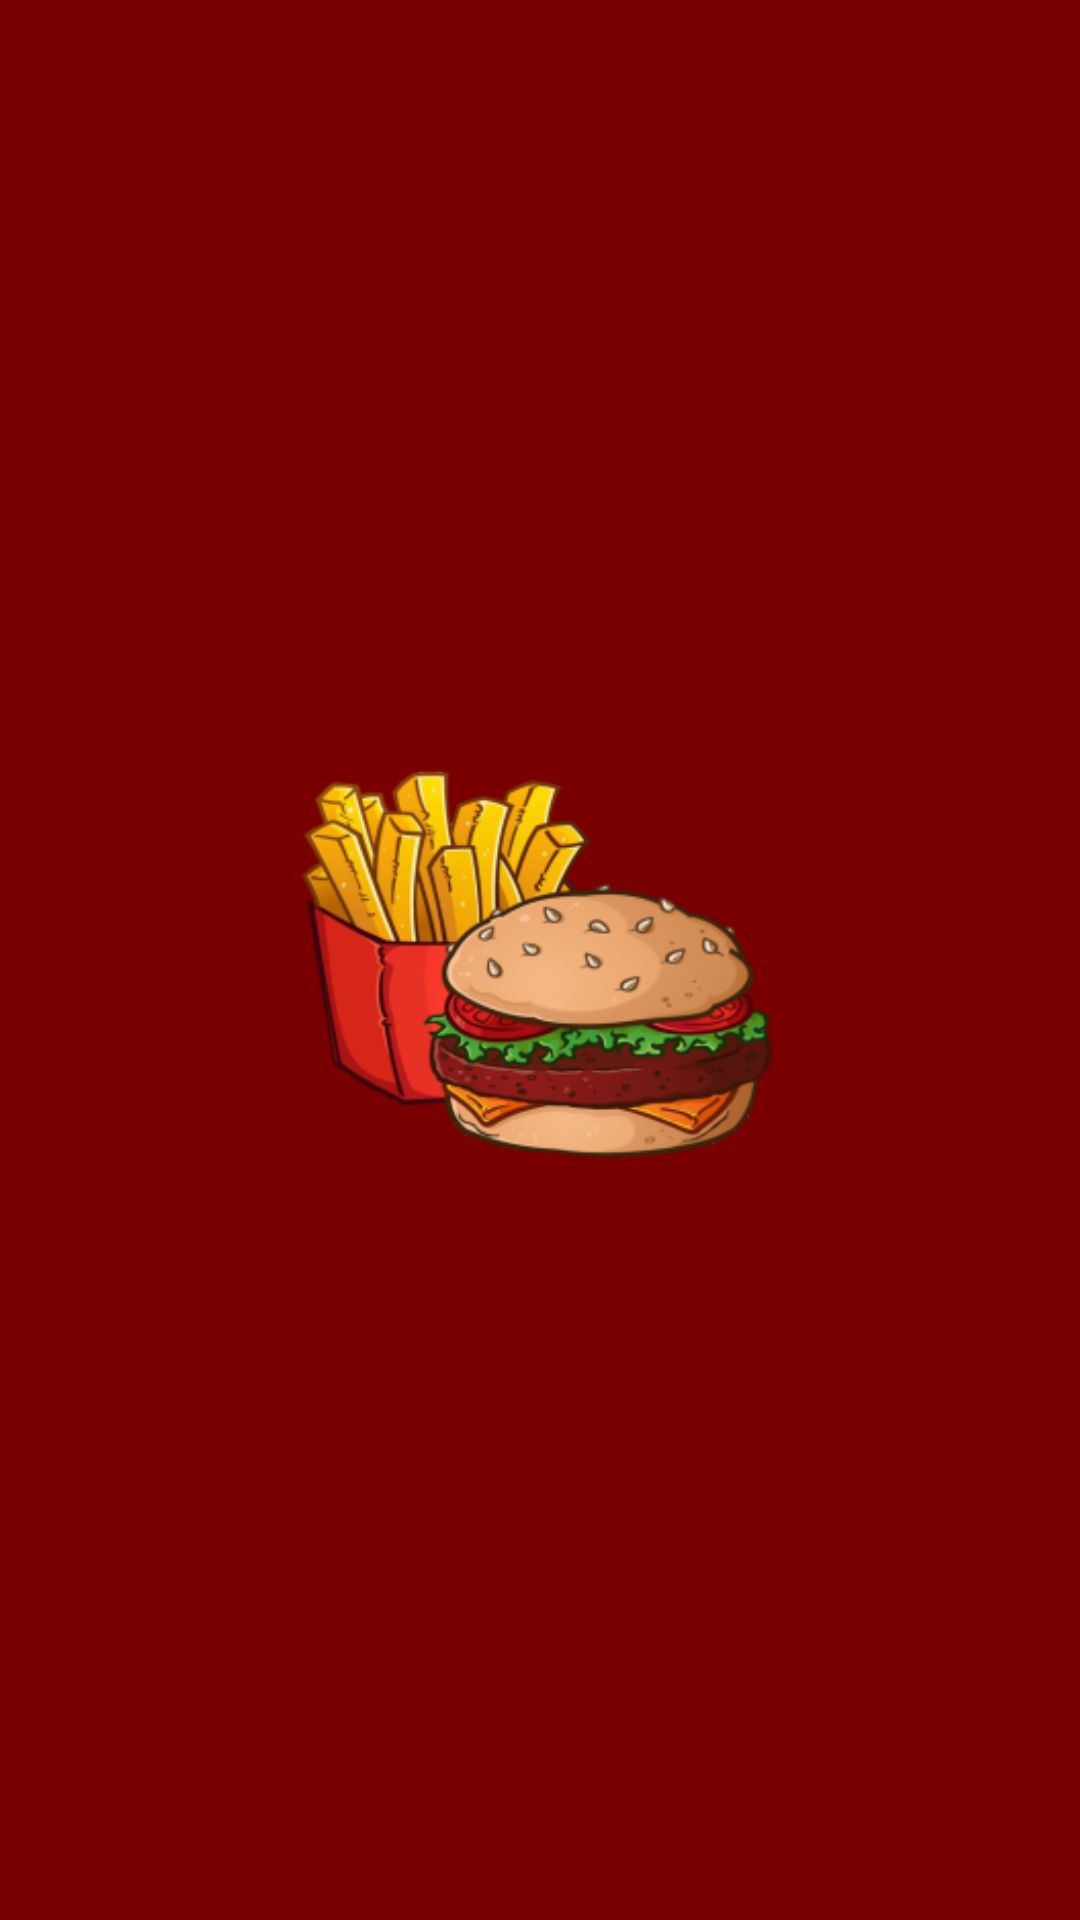

Write the Android layout XML for this screen, with the resource values it uses.
<!-- AndroidManifest.xml: application theme Theme.Instafeed -->
<!-- res/layout/activity_splash_screen.xml -->
<?xml version="1.0" encoding="utf-8"?>
<androidx.constraintlayout.widget.ConstraintLayout xmlns:android="http://schemas.android.com/apk/res/android"
    xmlns:app="http://schemas.android.com/apk/res-auto"
    xmlns:tools="http://schemas.android.com/tools"
    android:layout_width="match_parent"
    android:layout_height="match_parent"
    tools:context=".SplashScreen"
    android:background="@color/red_001">

    <ImageView
        android:id="@+id/imageView"
        android:layout_width="221dp"
        android:layout_height="242dp"
        android:contentDescription="@string/instafeed_icon"
        app:layout_constraintBottom_toBottomOf="parent"
        app:layout_constraintEnd_toEndOf="parent"
        app:layout_constraintStart_toStartOf="parent"
        app:layout_constraintTop_toTopOf="parent"
        app:srcCompat="@mipmap/ic_splash_foreground" />
</androidx.constraintlayout.widget.ConstraintLayout>
<!-- resources referenced by this layout -->
<resources>
  <color name="red_001">#790001</color>
  <!-- mipmap ic_splash_foreground: png bitmap (mipmap-hdpi, 22070 bytes) -->
  <string name="instafeed_icon">Instafeed Icon</string>
  <style name="Theme.Instafeed" parent="Theme.MaterialComponents.DayNight.DarkActionBar">
          
          <item name="colorPrimary">@color/red_001</item>
          <item name="colorPrimaryVariant">@color/red_001</item>
          <item name="colorOnPrimary">@color/white</item>
          
          <item name="colorSecondary">@color/teal_200</item>
          <item name="colorSecondaryVariant">@color/teal_700</item>
          <item name="colorOnSecondary">@color/black</item>
          
          <item name="android:statusBarColor" tools:targetApi="l">?attr/colorPrimaryVariant</item>
          
      </style>
  <color name="white">#FFFFFFFF</color>
  <color name="teal_200">#FF03DAC5</color>
  <color name="teal_700">#FF018786</color>
  <color name="black">#FF000000</color>
</resources>
